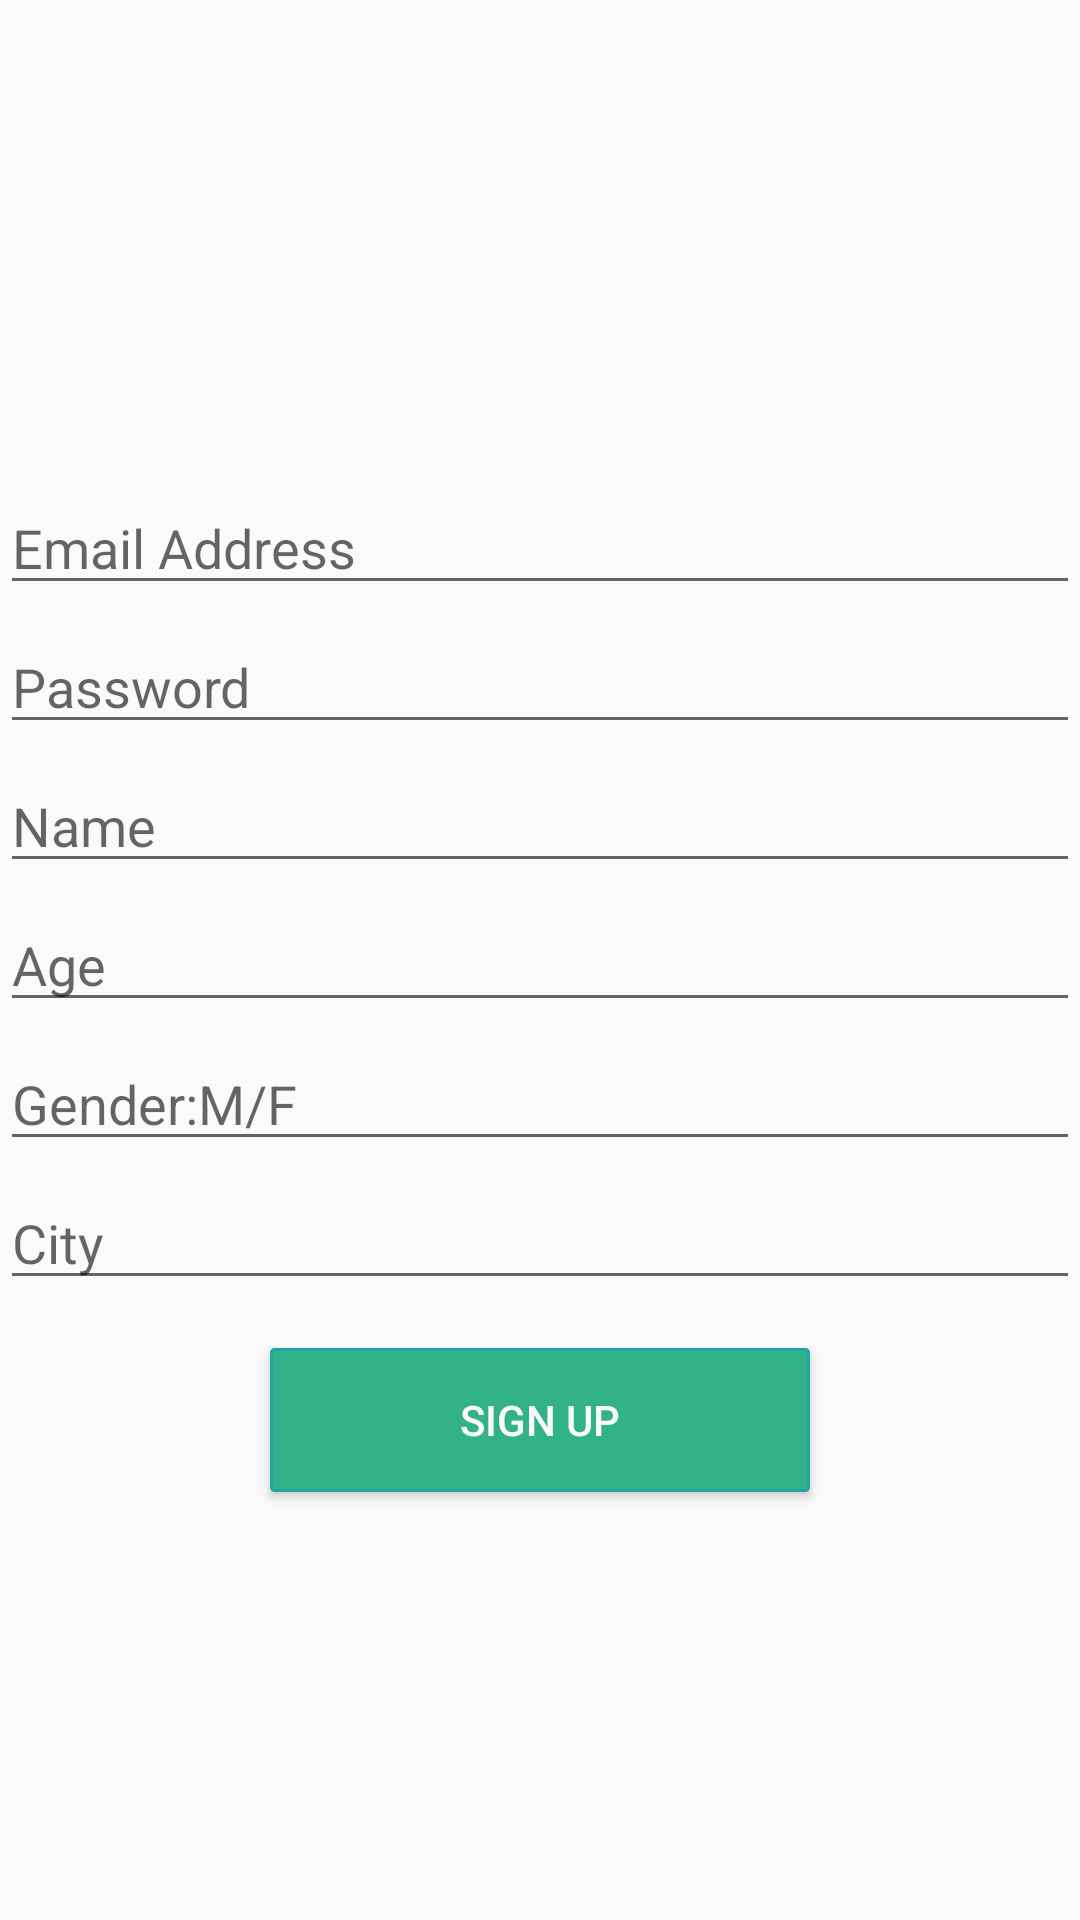

Android layout source for this screen:
<!-- AndroidManifest.xml: application theme AppTheme -->
<!-- res/layout/signup.xml -->
<?xml version="1.0" encoding="utf-8"?>
<RelativeLayout xmlns:android="http://schemas.android.com/apk/res/android"
    android:orientation="vertical" android:layout_width="match_parent"
    android:layout_height="match_parent" android:id="@+id/signupactvityid"
    android:background="#fafafa">

    <EditText
        android:layout_width="match_parent"
        android:layout_height="wrap_content"
        android:inputType="textEmailAddress"
        android:ems="10"
        android:id="@+id/signupidtext"
        android:hint="Email Address"
        android:layout_above="@+id/signuppasswordtext"
        android:layout_marginBottom="@dimen/abc_action_bar_subtitle_bottom_margin_material"/>

    <EditText
        android:layout_width="match_parent"
        android:layout_height="wrap_content"
        android:inputType="textPassword"
        android:ems="10"
        android:id="@+id/signuppasswordtext"
        android:hint="Password"
        android:layout_above="@+id/nametext"
        android:layout_marginBottom="@dimen/abc_action_bar_subtitle_bottom_margin_material"/>

    <EditText
        android:layout_width="match_parent"
        android:layout_height="wrap_content"
        android:inputType="text"
        android:ems="10"
        android:id="@+id/nametext"
        android:hint="Name"
        android:layout_above="@+id/agetext"
        android:layout_marginBottom="@dimen/abc_action_bar_subtitle_bottom_margin_material"/>

    <EditText
        android:layout_width="match_parent"
        android:layout_height="wrap_content"
        android:inputType="number"
        android:ems="10"
        android:id="@+id/agetext"
        android:hint="Age"
        android:layout_centerVertical="true"
        android:layout_alignParentLeft="true"
        android:layout_alignParentStart="true"/>

    <EditText
        android:layout_width="match_parent"
        android:layout_height="wrap_content"
        android:inputType="text"
        android:ems="10"
        android:id="@+id/gendertext"
        android:hint="Gender:M/F"
        android:layout_below="@+id/agetext"
        android:layout_marginTop="@dimen/abc_action_bar_subtitle_bottom_margin_material"/>

    <EditText
        android:layout_width="match_parent"
        android:layout_height="wrap_content"
        android:inputType="text"
        android:ems="10"
        android:id="@+id/citytext"
        android:hint="City"
        android:layout_below="@+id/gendertext"
        android:layout_marginTop="@dimen/abc_action_bar_subtitle_bottom_margin_material"/>

    <Button
        android:layout_width="@dimen/abc_action_bar_stacked_tab_max_width"
        android:layout_height="wrap_content"
        android:text="Sign Up"
        android:textColor="#fafafa"
        android:id="@+id/signupbutton2"
        android:layout_centerInParent="true"
        android:layout_marginTop="@dimen/abc_action_bar_icon_vertical_padding_material"
        android:layout_below="@id/citytext"
        android:background="@drawable/button_background"/>

</RelativeLayout>
<!-- resources referenced by this layout -->
<resources>
  <!-- drawable button_background (drawable) -->
  <?xml version="1.0" encoding="utf-8"?>
  <selector xmlns:android="http://schemas.android.com/apk/res/android">
      <item android:state_pressed="true">
          <shape>
              <solid
                  android:color="#1c8c89" />
              <stroke
                  android:width="1dp"
                  android:color="#1c8c89" />
              <corners
                  android:radius="1dp" />
              <padding
                  android:left="10dp"
                  android:top="10dp"
                  android:right="10dp"
                  android:bottom="10dp" />
          </shape>
      </item>
      <item>
          <shape>
              <gradient
                  android:startColor="#31b288"
                  android:endColor="#31b288"
                  android:angle="270" />
              <stroke
                  android:width="1dp"
                  android:color="#22a6a2" />
              <corners
                  android:radius="1dp" />
              <padding
                  android:left="10dp"
                  android:top="10dp"
                  android:right="10dp"
                  android:bottom="10dp" />
          </shape>
      </item>
  </selector>
  <style name="AppTheme" parent="Theme.AppCompat.Light.DarkActionBar">
          
          <item name="android:textColor">#333333</item>
      </style>
</resources>
